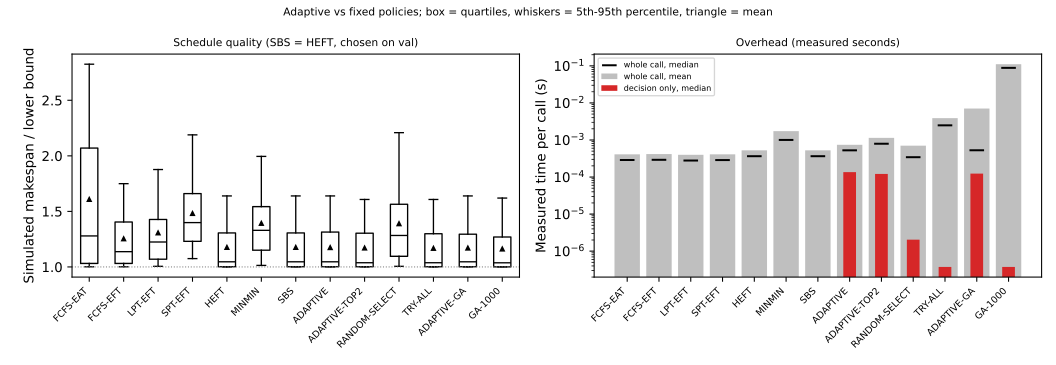

The file beside this chart, header and first rows:
Split, Method, median, q25, q75, mean, count, sched_time_s_median, sched_time_s_mean, decision_time_s_median
val, ADAPTIVE, 1.047, 1.002, 1.314, 1.175, 180, 0.0005263, 0.0007398, 0.0001358
val, ADAPTIVE-GA, 1.047, 1.002, 1.295, 1.171, 180, 0.0005271, 0.007052, 0.0001237
val, ADAPTIVE-TOP2, 1.038, 1.002, 1.304, 1.171, 180, 0.0007913, 0.00114, 0.0001211
val, FCFS-EAT, 1.279, 1.032, 2.07, 1.608, 180, 0.0002881, 0.0004102, NA
val, FCFS-EFT, 1.137, 1.032, 1.404, 1.254, 180, 0.0002921, 0.0004163, NA
val, GA-1000, 1.037, 1.001, 1.27, 1.162, 180, 0.08836, 0.1108, 3.7497375160455704e-07
val, HEFT, 1.047, 1.002, 1.306, 1.177, 180, 0.0003653, 0.0005259, NA
val, LPT-EFT, 1.224, 1.069, 1.427, 1.307, 180, 0.000279, 0.0003991, NA
val, MINMIN, 1.33, 1.151, 1.543, 1.393, 180, 0.001004, 0.001734, NA
val, RANDOM-SELECT, 1.284, 1.096, 1.564, 1.39, 180, 0.0003425, 0.0007012, 2.0420411601662636e-06
val, SBS, 1.047, 1.002, 1.306, 1.177, 180, 0.0003653, 0.0005259, NA
val, SPT-EFT, 1.399, 1.23, 1.66, 1.482, 180, 0.0002874, 0.0004107, NA
val, TRY-ALL, 1.038, 1.002, 1.299, 1.168, 180, 0.002483, 0.003882, 3.7497375160455704e-07
